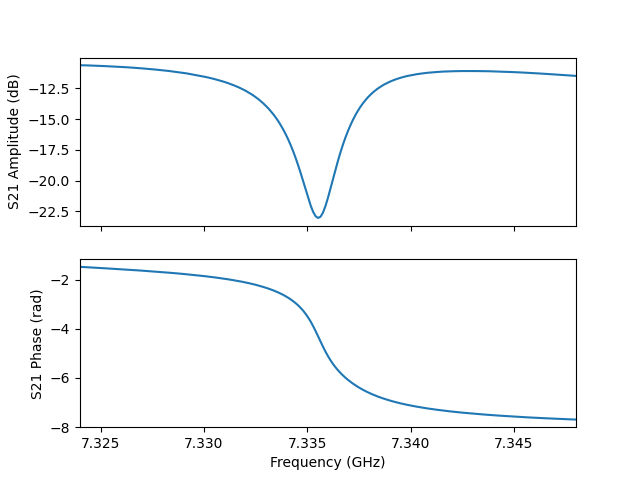

Values plotted in this chart, from the file beside it:
frequency, amplitude, phase, I, Q
7324000000, -10.63, -1.465, 0.0311, -0.2926
7324120000, -10.63, -1.471, 0.02924, -0.2927
7324240000, -10.64, -1.477, 0.02763, -0.2926
7324360000, -10.64, -1.483, 0.02582, -0.2926
7324480000, -10.65, -1.489, 0.02411, -0.2926
7324600000, -10.65, -1.494, 0.0224, -0.2924
7324720000, -10.66, -1.5, 0.0208, -0.2923
7324840000, -10.67, -1.506, 0.01895, -0.2922
7324960000, -10.68, -1.512, 0.01719, -0.292
7325080000, -10.69, -1.518, 0.0154, -0.2918
7325200000, -10.7, -1.524, 0.01376, -0.2916
7325320000, -10.71, -1.53, 0.01196, -0.2913
7325440000, -10.71, -1.536, 0.01008, -0.2911
7325560000, -10.73, -1.542, 0.008339, -0.2907
7325680000, -10.73, -1.548, 0.006511, -0.2906
7325800000, -10.75, -1.554, 0.004853, -0.2901
7325920000, -10.76, -1.561, 0.002921, -0.2898
7326040000, -10.77, -1.567, 0.001152, -0.2894
7326160000, -10.78, -1.574, -0.0007842, -0.289
7326280000, -10.79, -1.58, -0.002689, -0.2887
7326400000, -10.81, -1.587, -0.004551, -0.2881
7326520000, -10.82, -1.593, -0.006394, -0.2876
7326640000, -10.83, -1.6, -0.008283, -0.2871
7326760000, -10.85, -1.607, -0.0103, -0.2866
7326880000, -10.87, -1.613, -0.01219, -0.2859
7327000000, -10.88, -1.621, -0.01426, -0.2854
7327120000, -10.9, -1.627, -0.01615, -0.2848
7327240000, -10.91, -1.635, -0.01815, -0.2841
7327360000, -10.93, -1.642, -0.02017, -0.2834
7327480000, -10.95, -1.649, -0.02224, -0.2825
7327600000, -10.96, -1.657, -0.02436, -0.2819
7327720000, -10.99, -1.665, -0.02645, -0.281
7327840000, -11.01, -1.672, -0.02857, -0.2801
7327960000, -11.03, -1.68, -0.03069, -0.2792
7328080000, -11.05, -1.688, -0.03283, -0.2782
7328200000, -11.07, -1.697, -0.03513, -0.2773
7328320000, -11.1, -1.705, -0.03733, -0.2762
7328440000, -11.12, -1.713, -0.0394, -0.2751
7328560000, -11.14, -1.722, -0.04171, -0.274
7328680000, -11.17, -1.731, -0.04404, -0.2728
7328800000, -11.2, -1.74, -0.04623, -0.2714
7328920000, -11.23, -1.749, -0.04858, -0.2702
7329040000, -11.26, -1.759, -0.05109, -0.2687
7329160000, -11.29, -1.768, -0.05349, -0.2674
7329280000, -11.32, -1.778, -0.05582, -0.2657
7329400000, -11.36, -1.788, -0.05827, -0.2641
7329520000, -11.39, -1.798, -0.06078, -0.2625
7329640000, -11.43, -1.809, -0.06325, -0.2608
7329760000, -11.47, -1.82, -0.06582, -0.2589
7329880000, -11.51, -1.831, -0.06831, -0.2569
7330000000, -11.55, -1.842, -0.07094, -0.2549
7330120000, -11.59, -1.854, -0.07356, -0.2528
7330240000, -11.64, -1.866, -0.07631, -0.2505
7330360000, -11.69, -1.879, -0.07887, -0.2482
7330480000, -11.74, -1.892, -0.08164, -0.2457
7330600000, -11.79, -1.905, -0.08432, -0.2431
7330720000, -11.84, -1.919, -0.0872, -0.2404
7330840000, -11.9, -1.933, -0.08996, -0.2376
7330960000, -11.96, -1.947, -0.09266, -0.2346
7331080000, -12.03, -1.962, -0.09545, -0.2314
... 141 more rows
